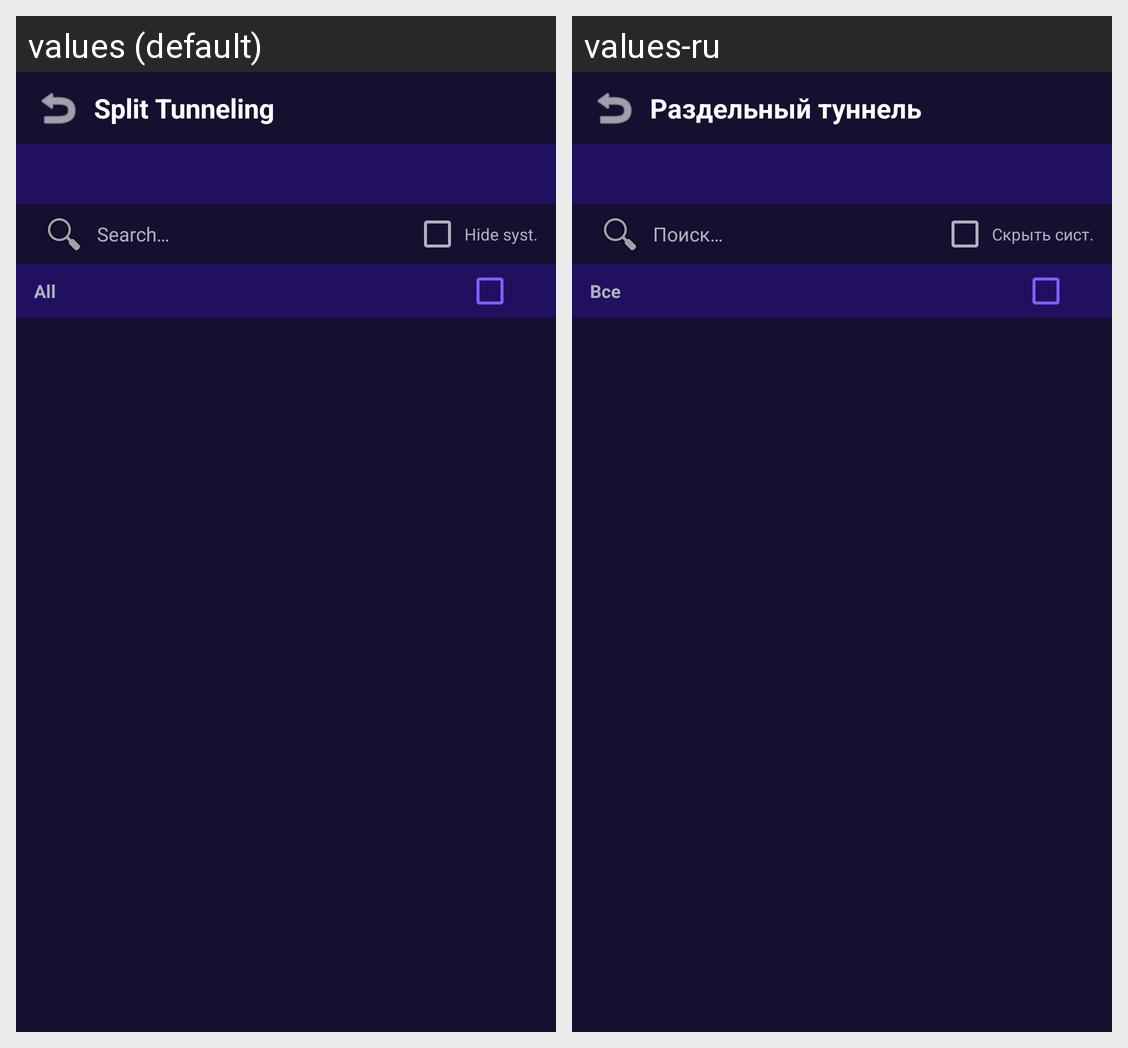

Strings drawn on this Android screen and how each of the app's shown locales translates them:
Android screen res/layout/activity_split_tunnel.xml rendered under 2 locales, left to right: values (default), values-ru. Device: Nexus 5 (rendered at 1080×1920; each locale shown at half size, 540×960, under a caption strip naming it); theme Theme.AIVPN.
Strings drawn on this screen, with the default value and each locale's value (text and hints the layout hard-codes, and strings that could not be matched under every locale, appear in the picture but are not listed):

split_tunnel_title
  values: Split Tunneling
  values-ru: Раздельный туннель

split_tunnel_search
  values: Search…
  values-ru: Поиск…

split_tunnel_system
  values: Hide syst.
  values-ru: Скрыть сист.

split_tunnel_all
  values: All
  values-ru: Все
